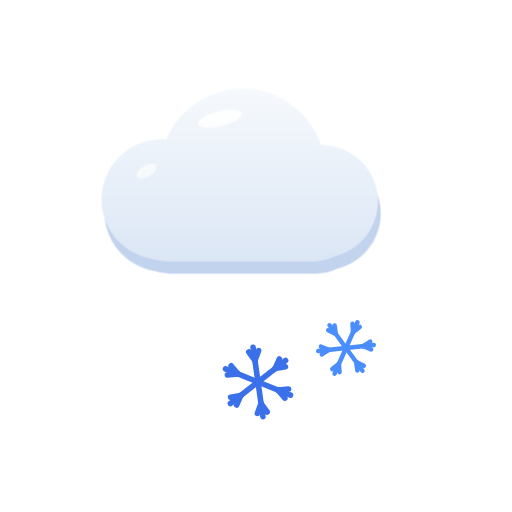
t = 0.00 s
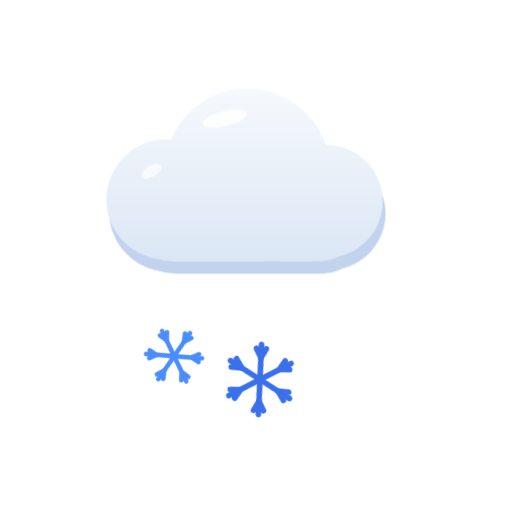
t = 1.90 s
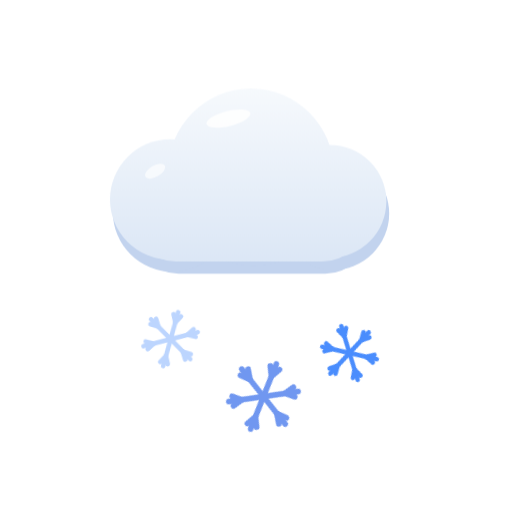
t = 3.50 s
t = 5.10 s: frame unchanged from t = 1.90 s, image omitted
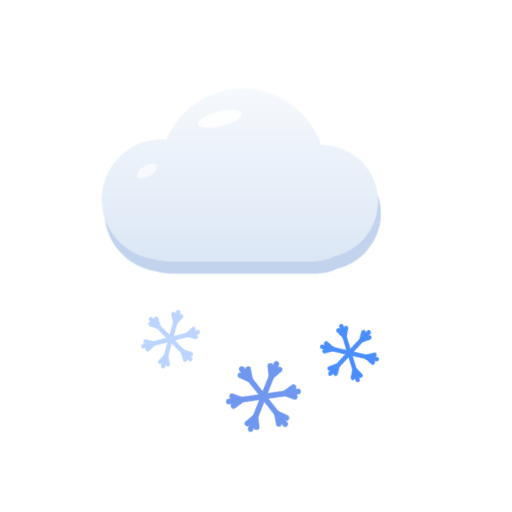
t = 6.70 s
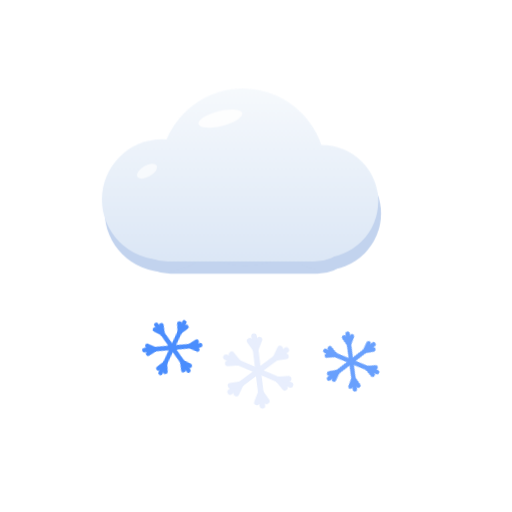
t = 7.50 s

The animated SVG that drew these frames (rendered in a browser with its animation timeline set to each time). Animation: 9 CSS @keyframes rules; frames cover the first 7.50 s, repeats indefinitely.

<svg xmlns="http://www.w3.org/2000/svg" viewBox="0 0 512 512"><defs><style>@keyframes mf3dspin{to{transform:rotate(360deg)}}.a-spin{animation:mf3dspin 80s linear infinite;transform-box:fill-box;transform-origin:center}@keyframes mf3dbob{0%,100%{transform:translateX(0)}50%{transform:translateX(9px)}}.a-bob{animation:mf3dbob 7s ease-in-out infinite}@keyframes mf3dbob2{0%,100%{transform:translateX(0)}50%{transform:translateX(-11px)}}.a-bob2{animation:mf3dbob2 9s ease-in-out infinite}@keyframes mf3dfall{0%{transform:translateY(-12px);opacity:0}22%{opacity:1}70%{opacity:1}100%{transform:translateY(24px);opacity:0}}.a-fall{animation:mf3dfall 1.7s linear infinite}@keyframes mf3ddrift{0%{transform:translate(0,-12px) rotate(0deg);opacity:0}25%{opacity:1}70%{opacity:1}100%{transform:translate(7px,22px) rotate(38deg);opacity:0}}.a-drift{animation:mf3ddrift 3.2s linear infinite;transform-box:fill-box;transform-origin:center}@keyframes mf3dflash{0%,7%,100%{opacity:1}2%{opacity:.1}4%{opacity:.95}5%{opacity:.5}}.a-flash{animation:mf3dflash 3.8s linear infinite}@keyframes mf3dslide{0%,100%{transform:translateX(0)}50%{transform:translateX(14px)}}.a-slide{animation:mf3dslide 6s ease-in-out infinite}@keyframes mf3dslider{0%,100%{transform:translateX(0)}50%{transform:translateX(-14px)}}.a-slide-r{animation:mf3dslider 6s ease-in-out infinite}@keyframes mf3dtwinkle{0%,100%{opacity:1;transform:scale(1)}50%{opacity:.4;transform:scale(.8)}}.a-twinkle{animation:mf3dtwinkle 2.8s ease-in-out infinite;transform-box:fill-box;transform-origin:center}@media (prefers-reduced-motion:reduce){*{animation:none!important}}</style><linearGradient id="mf3d-snow-cloudg" x1="0" y1="120" x2="0" y2="330" gradientUnits="userSpaceOnUse"><stop offset="0" stop-color="#f7fafd"/><stop offset="1" stop-color="#d9e5f5"/></linearGradient></defs><g transform="translate(0,-30) scale(0.94)"><g class="a-bob"><g fill="#c2d3ee" transform="translate(3,13)"><rect x="132" y="210" width="248" height="100" rx="46"/><circle cx="172" cy="244" r="64"/><circle cx="258" cy="214" r="88"/><circle cx="342" cy="246" r="60"/></g><g fill="url(#mf3d-snow-cloudg)"><rect x="132" y="210" width="248" height="100" rx="46"/><circle cx="172" cy="244" r="64"/><circle cx="258" cy="214" r="88"/><circle cx="342" cy="246" r="60"/></g><ellipse cx="234" cy="158" rx="24" ry="8" fill="#ffffff" opacity="0.85" transform="rotate(-14 234 158)"/><ellipse cx="156" cy="214" rx="12" ry="6" fill="#ffffff" opacity="0.65" transform="rotate(-30 156 214)"/></g></g><g class="a-drift" style="animation-delay:0.0s"><g transform="translate(170,348)" stroke="#4a8dfd" stroke-width="4.5" stroke-linecap="round"><line x1="0" y1="0" x2="5.8" y2="-27.4"/><line x1="3.6" y1="-17.0" x2="1.3" y2="-25.1"/><line x1="3.6" y1="-17.0" x2="9.0" y2="-23.4"/><line x1="0" y1="0" x2="26.6" y2="-8.7"/><line x1="16.5" y1="-5.4" x2="22.3" y2="-11.4"/><line x1="16.5" y1="-5.4" x2="24.8" y2="-3.9"/><line x1="0" y1="0" x2="20.8" y2="18.7"/><line x1="12.9" y1="11.6" x2="21.1" y2="13.6"/><line x1="12.9" y1="11.6" x2="15.8" y2="19.5"/><line x1="0" y1="0" x2="-5.8" y2="27.4"/><line x1="-3.6" y1="17.0" x2="-1.3" y2="25.1"/><line x1="-3.6" y1="17.0" x2="-9.0" y2="23.4"/><line x1="0" y1="0" x2="-26.6" y2="8.7"/><line x1="-16.5" y1="5.4" x2="-22.3" y2="11.4"/><line x1="-16.5" y1="5.4" x2="-24.8" y2="3.9"/><line x1="0" y1="0" x2="-20.8" y2="-18.7"/><line x1="-12.9" y1="-11.6" x2="-21.1" y2="-13.6"/><line x1="-12.9" y1="-11.6" x2="-15.8" y2="-19.5"/><circle cx="0" cy="0" r="2.5" fill="#4a8dfd" stroke="none"/></g></g><g class="a-drift" style="animation-delay:1.0s"><g transform="translate(258,382)" stroke="#3a70ea" stroke-width="5.6" stroke-linecap="round"><line x1="0" y1="0" x2="-4.9" y2="-34.7"/><line x1="-3.0" y1="-21.5" x2="-9.2" y2="-30.0"/><line x1="-3.0" y1="-21.5" x2="0.6" y2="-31.4"/><line x1="0" y1="0" x2="27.6" y2="-21.5"/><line x1="17.1" y1="-13.4" x2="21.4" y2="-23.0"/><line x1="17.1" y1="-13.4" x2="27.4" y2="-15.2"/><line x1="0" y1="0" x2="32.5" y2="13.1"/><line x1="20.1" y1="8.1" x2="30.6" y2="7.0"/><line x1="20.1" y1="8.1" x2="26.9" y2="16.2"/><line x1="0" y1="0" x2="4.9" y2="34.7"/><line x1="3.0" y1="21.5" x2="9.2" y2="30.0"/><line x1="3.0" y1="21.5" x2="-0.6" y2="31.4"/><line x1="0" y1="0" x2="-27.6" y2="21.5"/><line x1="-17.1" y1="13.4" x2="-21.4" y2="23.0"/><line x1="-17.1" y1="13.4" x2="-27.4" y2="15.2"/><line x1="0" y1="0" x2="-32.5" y2="-13.1"/><line x1="-20.1" y1="-8.1" x2="-30.6" y2="-7.0"/><line x1="-20.1" y1="-8.1" x2="-26.9" y2="-16.2"/><circle cx="0" cy="0" r="3.1" fill="#3a70ea" stroke="none"/></g></g><g class="a-drift" style="animation-delay:1.9s"><g transform="translate(346,348)" stroke="#4a8dfd" stroke-width="4.5" stroke-linecap="round"><line x1="0" y1="0" x2="11.4" y2="-25.6"/><line x1="7.1" y1="-15.9" x2="6.5" y2="-24.2"/><line x1="7.1" y1="-15.9" x2="13.7" y2="-21.0"/><line x1="0" y1="0" x2="27.8" y2="-2.9"/><line x1="17.3" y1="-1.8" x2="24.2" y2="-6.5"/><line x1="17.3" y1="-1.8" x2="25.1" y2="1.3"/><line x1="0" y1="0" x2="16.5" y2="22.7"/><line x1="10.2" y1="14.0" x2="17.8" y2="17.7"/><line x1="10.2" y1="14.0" x2="11.4" y2="22.4"/><line x1="0" y1="0" x2="-11.4" y2="25.6"/><line x1="-7.1" y1="15.9" x2="-6.5" y2="24.2"/><line x1="-7.1" y1="15.9" x2="-13.7" y2="21.0"/><line x1="0" y1="0" x2="-27.8" y2="2.9"/><line x1="-17.3" y1="1.8" x2="-24.2" y2="6.5"/><line x1="-17.3" y1="1.8" x2="-25.1" y2="-1.3"/><line x1="0" y1="0" x2="-16.5" y2="-22.7"/><line x1="-10.2" y1="-14.0" x2="-17.8" y2="-17.7"/><line x1="-10.2" y1="-14.0" x2="-11.4" y2="-22.4"/><circle cx="0" cy="0" r="2.5" fill="#4a8dfd" stroke="none"/></g></g></svg>
